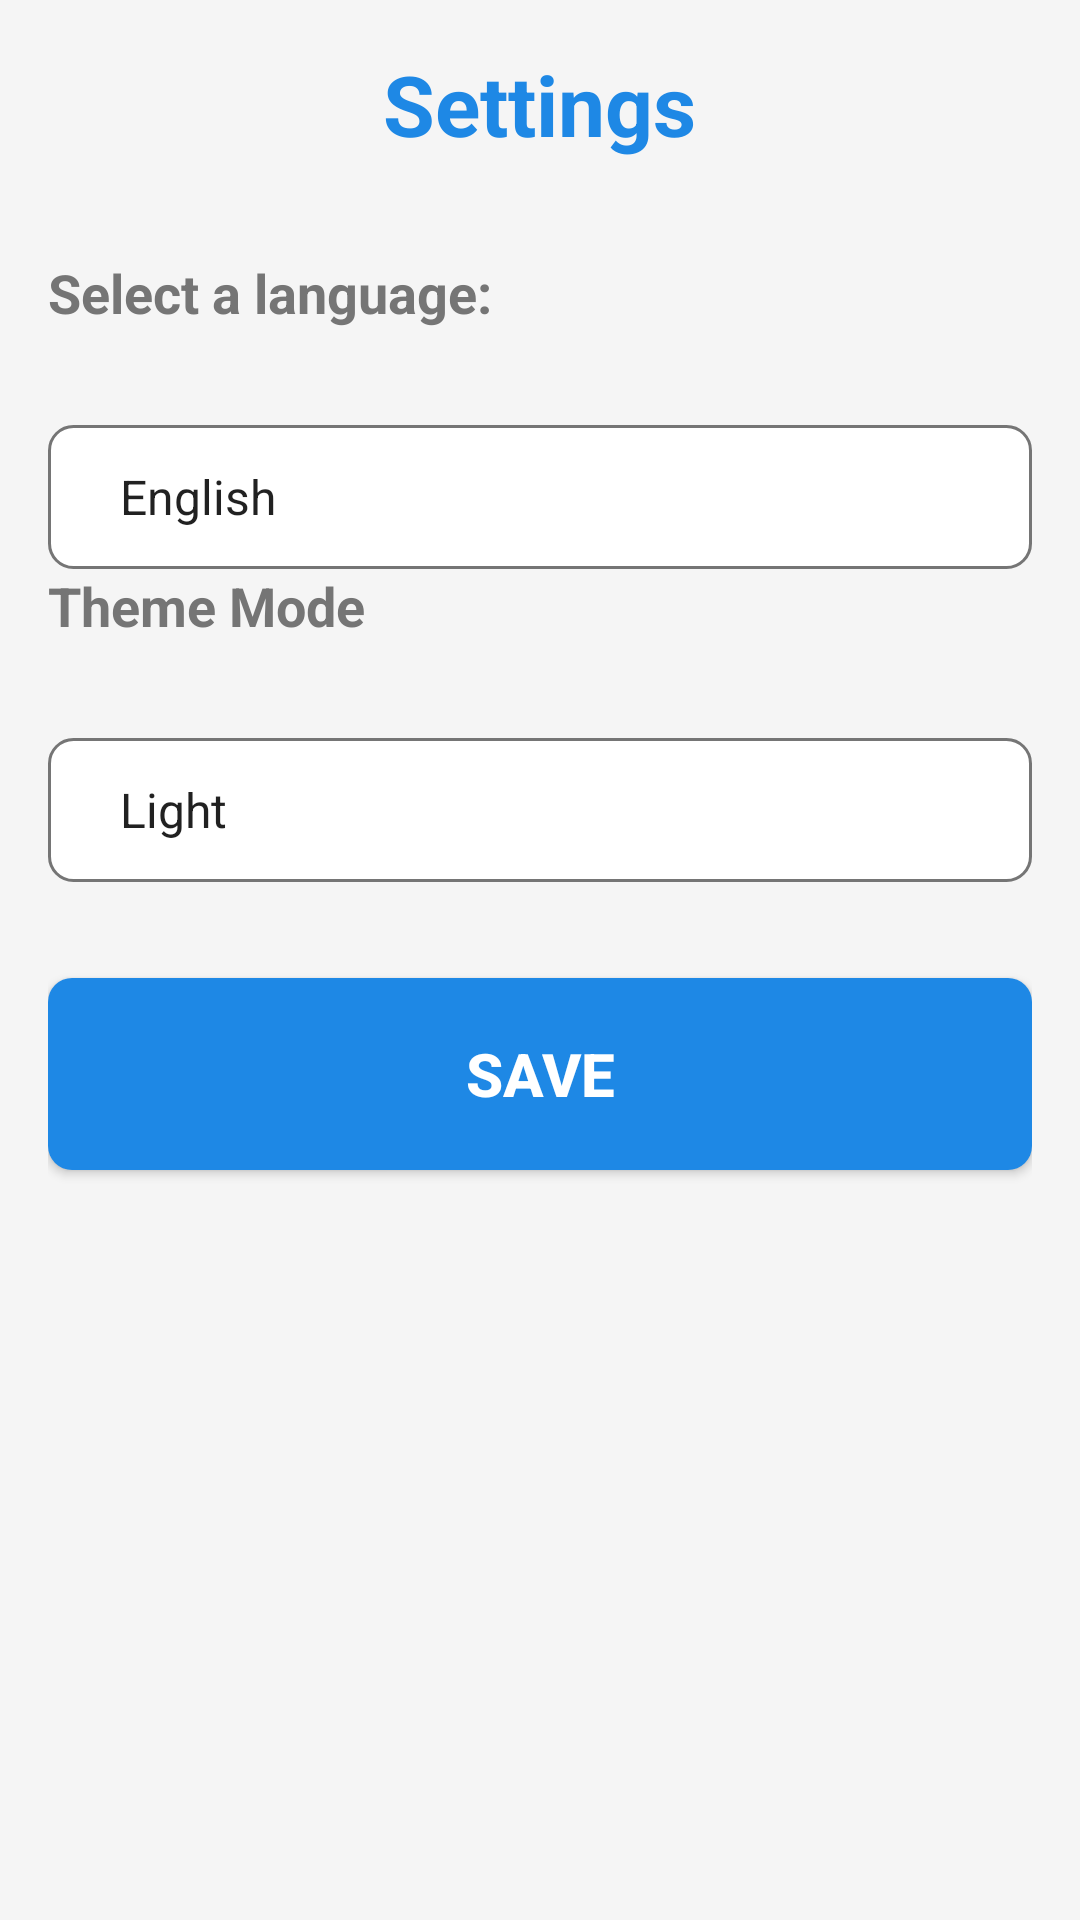

Write the Android layout XML for this screen, with the resource values it uses.
<!-- AndroidManifest.xml: application theme AppTheme -->
<!-- res/layout/activity_settings.xml -->
<LinearLayout xmlns:android="http://schemas.android.com/apk/res/android"
    android:layout_width="match_parent"
    android:layout_height="match_parent"
    android:orientation="vertical"
    android:padding="16dp"
    android:background="@color/light_gray">

    <TextView
        android:layout_width="wrap_content"
        android:layout_height="wrap_content"
        android:text="@string/settings_title"
        android:textSize="28sp"
        android:textColor="@color/dark_blue"
        android:textStyle="bold"
        android:layout_gravity="center_horizontal"
        android:layout_marginBottom="32dp" />


    <TextView
        android:layout_width="wrap_content"
        android:layout_height="wrap_content"
        android:text="@string/select_language_prompt"
        android:textSize="18sp"
        android:textColor="@color/dark_gray"
        android:textStyle="bold"
        android:layout_marginBottom="16dp" />

    <Spinner
        android:id="@+id/language_spinner"
        android:layout_width="match_parent"
        android:layout_height="48dp"
        android:layout_marginTop="16dp"
        android:background="@drawable/spinner_background"
        android:paddingLeft="16dp"
        android:paddingRight="16dp"
        android:textSize="16sp"
        android:textColor="@color/dark_gray"
        android:entries="@array/languages"
        android:prompt="@string/select_language_prompt" />


    <TextView
        android:layout_width="wrap_content"
        android:layout_height="wrap_content"
        android:text="@string/theme_mode"
        android:textSize="18sp"
        android:textColor="@color/dark_gray"
        android:textStyle="bold"
        android:layout_marginBottom="16dp" />

    <Spinner
        android:id="@+id/theme_spinner"
        android:layout_width="match_parent"
        android:layout_height="48dp"
        android:layout_marginTop="16dp"
        android:background="@drawable/spinner_background"
        android:paddingLeft="16dp"
        android:paddingRight="16dp"
        android:textSize="16sp"
        android:textColor="@color/dark_gray"
        android:entries="@array/themeMode"
        android:prompt="@string/theme_mode" />

    <Button
        android:id="@+id/save_button"
        android:layout_width="match_parent"
        android:layout_height="64dp"
        android:layout_marginTop="32dp"
        android:background="@drawable/button_background"
        android:text="@string/save_button_text"
        android:textColor="@color/white"
        android:textSize="20sp"
        android:textStyle="bold" />

</LinearLayout>
<!-- resources referenced by this layout -->
<resources>
  <string-array name="languages">
          <item key="en">@string/lang_en</item>
          <item key="am">@string/lang_am</item>
          <item key="or">@string/lang_or</item>
          <item key="ar">@string/lang_ar</item>
      </string-array>
  <string-array name="themeMode">
          <item key="light">@string/theme_mode_light</item>
          <item key="dark">@string/theme_mode_dark</item>
      </string-array>
  <color name="dark_blue">#1E88E5</color>
  <color name="dark_gray">#757575</color>
  <color name="light_gray">#F5F5F5</color>
  <color name="white">#FFFFFF</color>
  <!-- drawable button_background (drawable) -->
  <shape xmlns:android="http://schemas.android.com/apk/res/android"
      android:shape="rectangle">
      <corners android:radius="8dp" />
      <gradient
          android:angle="90"
          android:startColor="@color/dark_blue"
          android:endColor="@color/dark_blue"
          android:type="linear" />
  </shape>
  <!-- drawable spinner_background (drawable) -->
  <shape xmlns:android="http://schemas.android.com/apk/res/android"
      android:shape="rectangle">
      <solid android:color="@color/white" />
      <corners android:radius="8dp" />
      <stroke
          android:width="1dp"
          android:color="@color/dark_gray" />
  </shape>
  <string name="save_button_text">Save</string>
  <string name="select_language_prompt">Select a language:</string>
  <string name="settings_title">Settings</string>
  <string name="theme_mode">Theme Mode</string>
  <style name="AppTheme" parent="Theme.AppCompat.Light.DarkActionBar">
          
          <item name="colorPrimary">@color/colorPrimary</item>
          <item name="colorPrimaryDark">@color/colorPrimaryDark</item>
          <item name="colorAccent">@color/colorAccent</item>
      </style>
  <string name="lang_en" translatable="false">English</string>
  <string name="lang_am" translatable="false">\u12a0\u121b\u122d\u129b</string>
  <string name="lang_or" translatable="false">Afaan Oromo</string>
  <string name="lang_ar" translatable="false">\u0639\u0631\u0628\u064A</string>
  <string name="theme_mode_light">Light</string>
  <string name="theme_mode_dark">Dark</string>
  <color name="colorPrimary">#6200EE</color>
  <color name="colorPrimaryDark">#3700B3</color>
  <color name="colorAccent">#03DAC5</color>
</resources>
